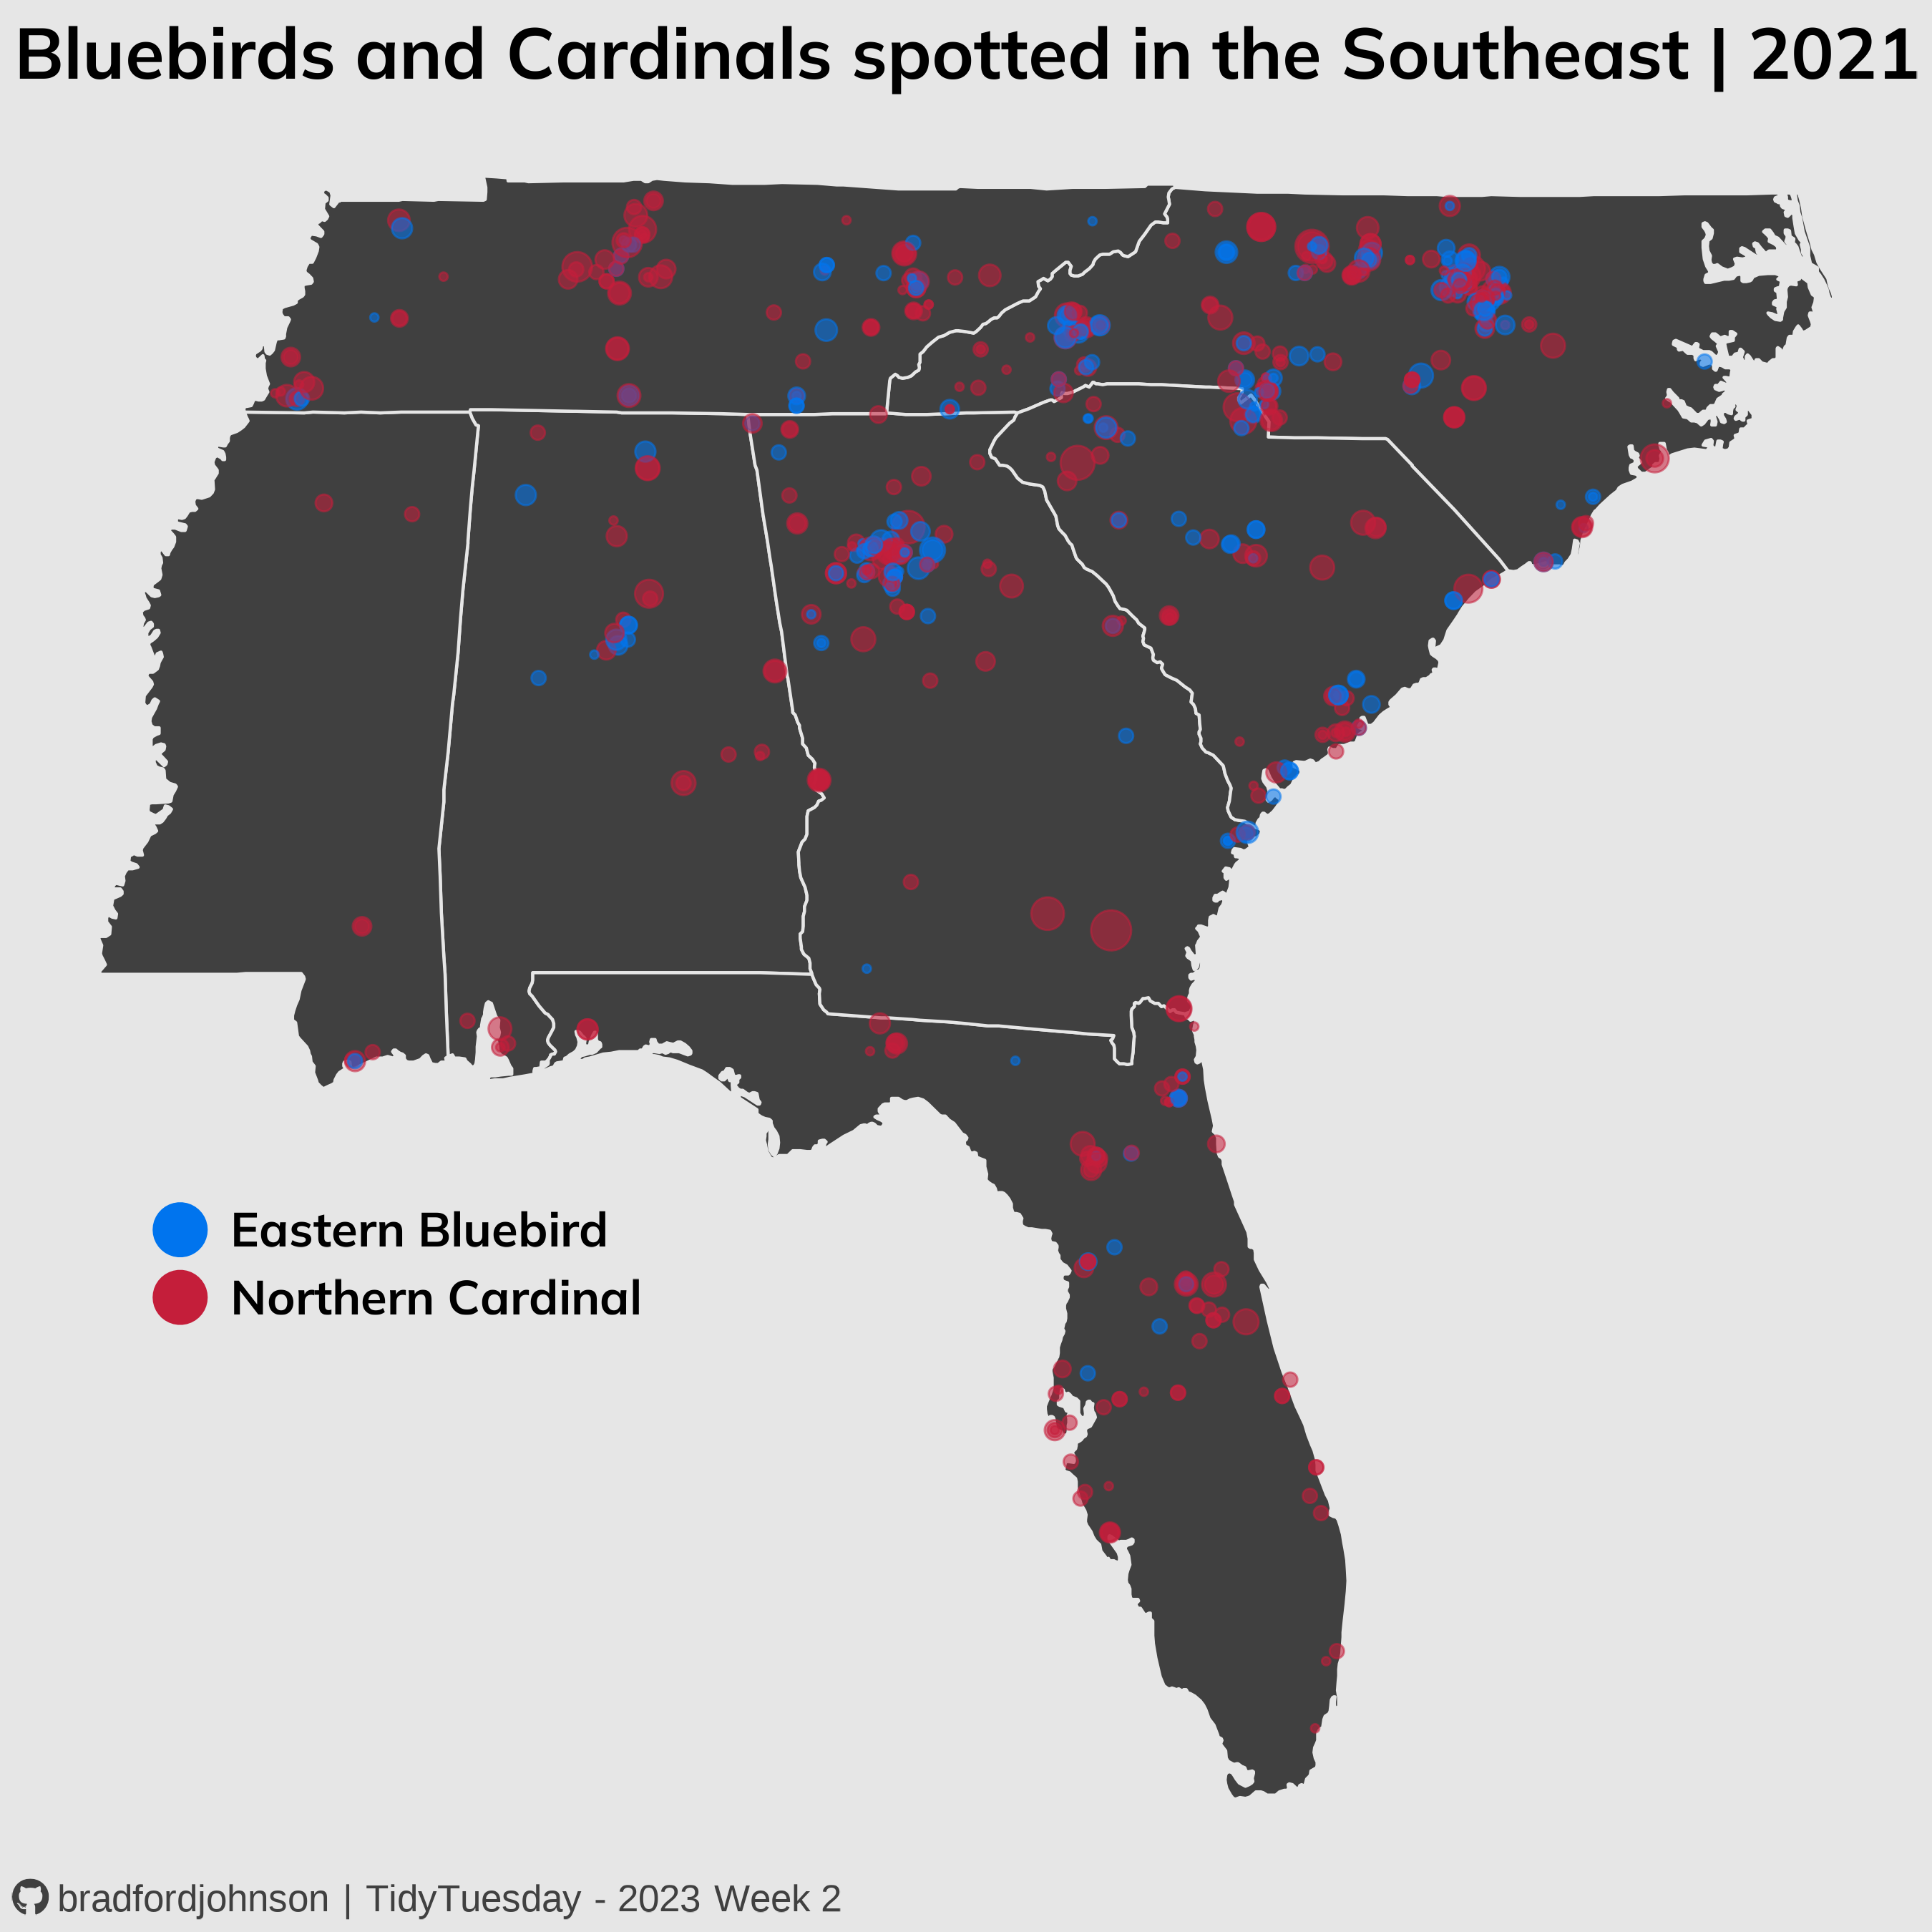

Write R code to recreate this figure.
# load packages
library(tidyverse)
library(maps)
library(showtext)
library(htmltools)

# load feeder watch data
feederwatch <- readr::read_csv('https://raw.githubusercontent.com/rfordatascience/tidytuesday/master/data/2023/2023-01-10/PFW_2021_public.csv') |>
  janitor::clean_names()

# load spec code data
spec_codes <- read_csv("species-codes.csv") |>
  janitor::clean_names()

# clean and remove invalid and na from feeder watch
feederwatch <- feederwatch |>
  filter(valid == 1) |>
  drop_na()

# prepare spec_codes
spec_codes <- spec_codes |>
  select(species_code, primary_com_name, extinct, extinct_year) |>
  filter(is.na(extinct_year))

# remove extinct species < 2021
extinct <- feederwatch |>
  anti_join(spec_codes, by = c("species_code"))

feederwatch <- feederwatch |>
  anti_join(extinct)

# clean up feederwatch
## remove inaccuracies in location data -> see documentation for entry technique
## create new effort hours col
## create new snow depth col
## create data col
feederwatch <- feederwatch |>
  filter(!grepl('POSTCODE|postal', entry_technique)) |> # remove records that involve postal code references ~ location inaccuracy for these in documentation
  mutate(effort_hours = case_when(effort_hrs_atleast == 0.001 ~ "less than 1 hr",
                                  effort_hrs_atleast == 1.001 ~ "1-4 hrs",
                                  effort_hrs_atleast == 4.001 ~ "4-8 hrs",
                                  effort_hrs_atleast == 8.001 ~ "8+ hrs"),
         snow_depth = case_when(snow_dep_atleast == 0 ~ "none",
                                snow_dep_atleast == 0.001 ~ "less than 5 cm",
                                snow_dep_atleast == 5.000 ~ "5 - 15 cm",
                                snow_dep_atleast == 5.001 ~ "more than 15 cm"),
         date = lubridate::make_date(year, month, day))

## remove no longer needed columns
feederwatch <- feederwatch |>
  select(-c(entry_technique, sub_id, obs_id, proj_period_id, month, year, day,
            valid, reviewed, day1_am, day1_pm, day2_am, day2_pm, snow_dep_atleast, effort_hrs_atleast))

# clean up spec_codes for join
spec_codes <- spec_codes |>
  select(-c(extinct, extinct_year))

## join spec cols to feeder watch on species
joined_birds <- feederwatch |>
  left_join(spec_codes, by = "species_code")

# re-order joined df
joined_birds <- joined_birds |>
  select(loc_id, subnational1_code, primary_com_name, date, how_many, data_entry_method, effort_hours, snow_depth, latitude, longitude)

# filter for US southeast
## create two groups for "winter" & "summer"
south_east <-c("US-AL", "US-TN", "US-SC", "US-NC", "US-GA", "US-FL", "US-MS")

south_east_birds <- joined_birds |>
  filter(subnational1_code %in% south_east)

# write as csv
write_csv(south_east_birds, "feederwatch-cleaned.csv")

# most common spotted SE birds
south_east_birds |>
  group_by(primary_com_name) |>
  summarise(count = sum(how_many)) |>
  arrange(desc(count))

# select birds to visualize
selected_birds <-c("Eastern Bluebird", "Northern Cardinal")

selected_birds_df <- south_east_birds |>
  filter(primary_com_name %in% selected_birds)

# get map data 
map_df <- map_data("state")

states <-c("alabama", "florida", "tennessee", "south carolina", "north carolina", "mississippi", "georgia")

map_df <- map_df |>
  filter(region %in% states)

## fonts
font_add(family = "MulishB",
         regular = "C:/Users/Bradf/AppData/Local/Microsoft/Windows/Fonts/Mulish-Bold.ttf")
font_add(family = "Mulish",
         regular = "C:/Users/Bradf/AppData/Local/Microsoft/Windows/Fonts/Mulish-Regular.ttf")
font_add(family = "fb",
         regular = "C:/Users/Bradf/AppData/Local/Microsoft/Windows/Fonts/Font Awesome 6 Brands-Regular-400.otf")
showtext_auto()

caption = paste0("<span style='font-family:fb;color:#404040;'>&#xf09b;</span>",
                 "<span style='font-family:sans;color:#e6e6e6;'>.</span>",
                 "<span style='font-family:sans;color:#404040;'>bradfordjohnson | TidyTuesday - 2023 Week 2</span>")

# create visual
test_map <- map("state", regions = states, project = "bonne", param = 45)

# colors
colors_df <-c("#0074ee", "#C41E3A")

ggplot(data = map_df) +
  geom_polygon(aes(long, lat, group = group), color = "#e6e6e6", fill = "#404040") +
  geom_jitter(data = selected_birds_df, aes(longitude, latitude, colour = primary_com_name, size = how_many, alpha = .8)) +
  labs(title = "Bluebirds and Cardinals spotted in the Southeast | 2021",
       caption = caption) +
  scale_colour_manual(values = colors_df) +
  guides(size = "none", alpha = "none", colour = guide_legend(override.aes = list(size = 8))) +
  theme_void() +
  theme(legend.position = c(.2,.35),
        legend.title = element_blank(),
        plot.background = element_rect(fill = "#e6e6e6", colour = NA),
        plot.title = element_text(family = "MulishB", size = 75, colour = "black", hjust = .5),
        plot.caption = ggtext::element_textbox_simple(color="#595959", size = 40),
        plot.margin = unit(c(4,4,4,4), "pt"),
        text = element_text(family = "Mulish"),
        legend.text = element_text(colour = "black", family = "MulishB", size = 50)
        )
  
ggsave("birds.png", width = 9, height = 9)
